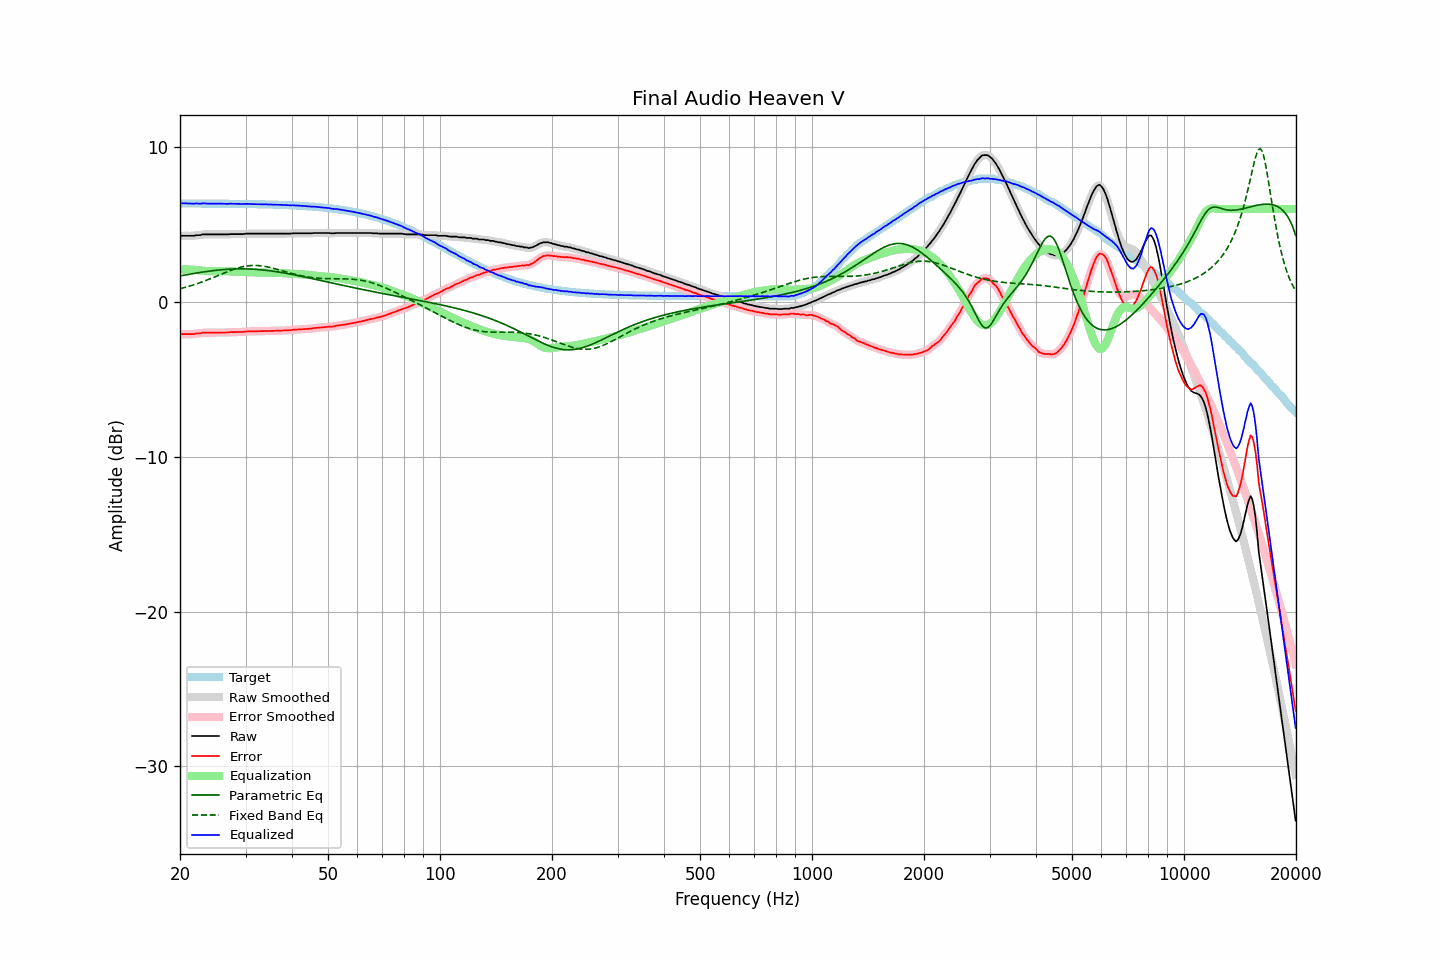

The file beside this chart, header and first rows:
frequency, raw, error, smoothed, error_smoothed, equalization, parametric_eq, fixed_band_eq, equalized_raw, equalized_smoothed, target
20.00, 4.24, -2.12, 4.24, -2.11, 2.10, 1.67, 0.85, 6.33, 6.34, 6.35
20.20, 4.27, -2.09, 4.25, -2.10, 2.10, 1.69, 0.88, 6.36, 6.35, 6.35
20.40, 4.27, -2.09, 4.26, -2.09, 2.10, 1.71, 0.90, 6.36, 6.36, 6.35
20.61, 4.27, -2.09, 4.27, -2.08, 2.10, 1.73, 0.93, 6.36, 6.36, 6.35
20.81, 4.27, -2.09, 4.27, -2.09, 2.09, 1.75, 0.96, 6.36, 6.36, 6.35
21.02, 4.27, -2.09, 4.27, -2.09, 2.09, 1.77, 0.99, 6.36, 6.36, 6.35
21.23, 4.27, -2.08, 4.27, -2.08, 2.09, 1.79, 1.02, 6.35, 6.35, 6.35
21.44, 4.27, -2.08, 4.26, -2.09, 2.08, 1.80, 1.05, 6.34, 6.34, 6.35
21.66, 4.27, -2.08, 4.27, -2.08, 2.08, 1.82, 1.08, 6.34, 6.34, 6.35
21.87, 4.27, -2.08, 4.28, -2.07, 2.07, 1.84, 1.12, 6.33, 6.35, 6.35
22.09, 4.31, -2.04, 4.29, -2.06, 2.06, 1.86, 1.15, 6.36, 6.35, 6.35
22.31, 4.31, -2.04, 4.30, -2.05, 2.05, 1.87, 1.19, 6.35, 6.35, 6.35
22.54, 4.31, -2.04, 4.31, -2.03, 2.03, 1.89, 1.22, 6.34, 6.35, 6.35
22.76, 4.32, -2.03, 4.33, -2.02, 2.02, 1.91, 1.26, 6.34, 6.35, 6.35
22.99, 4.36, -1.99, 4.34, -2.00, 2.01, 1.92, 1.30, 6.36, 6.35, 6.35
23.22, 4.36, -1.99, 4.35, -1.99, 2.00, 1.94, 1.34, 6.36, 6.35, 6.35
23.45, 4.36, -1.99, 4.36, -1.99, 1.99, 1.95, 1.38, 6.35, 6.35, 6.35
23.69, 4.36, -1.99, 4.36, -1.99, 1.99, 1.97, 1.42, 6.34, 6.34, 6.34
23.92, 4.36, -1.99, 4.36, -1.99, 1.99, 1.98, 1.46, 6.34, 6.34, 6.34
24.16, 4.36, -1.99, 4.36, -1.99, 1.98, 1.99, 1.50, 6.34, 6.34, 6.34
24.40, 4.36, -1.99, 4.36, -1.99, 1.98, 2.01, 1.54, 6.34, 6.34, 6.34
24.65, 4.36, -1.99, 4.36, -1.99, 1.99, 2.02, 1.58, 6.34, 6.34, 6.34
24.89, 4.36, -1.99, 4.36, -1.99, 1.99, 2.03, 1.63, 6.34, 6.34, 6.34
25.14, 4.36, -1.99, 4.36, -1.99, 1.99, 2.04, 1.67, 6.34, 6.34, 6.34
25.39, 4.36, -1.98, 4.36, -1.98, 1.99, 2.05, 1.71, 6.34, 6.34, 6.34
25.65, 4.36, -1.98, 4.36, -1.98, 1.98, 2.06, 1.76, 6.34, 6.34, 6.34
25.91, 4.36, -1.98, 4.36, -1.98, 1.98, 2.07, 1.80, 6.34, 6.34, 6.34
26.16, 4.36, -1.98, 4.36, -1.98, 1.98, 2.08, 1.84, 6.34, 6.34, 6.34
26.43, 4.36, -1.98, 4.35, -1.98, 1.98, 2.09, 1.88, 6.33, 6.33, 6.34
26.69, 4.36, -1.98, 4.36, -1.98, 1.97, 2.10, 1.93, 6.33, 6.33, 6.34
26.96, 4.36, -1.98, 4.36, -1.97, 1.97, 2.10, 1.97, 6.33, 6.33, 6.33
27.23, 4.38, -1.96, 4.37, -1.96, 1.97, 2.11, 2.01, 6.34, 6.33, 6.33
27.50, 4.38, -1.96, 4.37, -1.96, 1.96, 2.11, 2.05, 6.34, 6.34, 6.33
27.77, 4.38, -1.96, 4.38, -1.95, 1.96, 2.12, 2.08, 6.33, 6.34, 6.33
28.05, 4.38, -1.95, 4.38, -1.95, 1.96, 2.12, 2.12, 6.33, 6.33, 6.33
28.33, 4.38, -1.95, 4.38, -1.95, 1.95, 2.13, 2.15, 6.33, 6.33, 6.33
28.62, 4.38, -1.95, 4.38, -1.95, 1.95, 2.13, 2.19, 6.33, 6.33, 6.33
28.90, 4.38, -1.95, 4.37, -1.95, 1.95, 2.13, 2.22, 6.32, 6.32, 6.33
29.19, 4.38, -1.95, 4.37, -1.95, 1.94, 2.13, 2.24, 6.32, 6.32, 6.32
29.48, 4.38, -1.95, 4.38, -1.94, 1.94, 2.13, 2.27, 6.31, 6.32, 6.32
29.78, 4.39, -1.94, 4.39, -1.93, 1.93, 2.13, 2.29, 6.32, 6.32, 6.32
30.08, 4.41, -1.91, 4.40, -1.92, 1.93, 2.13, 2.31, 6.33, 6.32, 6.32
30.38, 4.41, -1.91, 4.41, -1.91, 1.92, 2.12, 2.32, 6.32, 6.32, 6.32
30.68, 4.41, -1.91, 4.41, -1.91, 1.91, 2.12, 2.33, 6.32, 6.32, 6.32
30.99, 4.41, -1.91, 4.41, -1.91, 1.91, 2.12, 2.34, 6.31, 6.31, 6.31
31.30, 4.41, -1.91, 4.41, -1.91, 1.91, 2.11, 2.35, 6.31, 6.31, 6.31
31.61, 4.41, -1.91, 4.41, -1.91, 1.90, 2.10, 2.35, 6.31, 6.31, 6.31
31.93, 4.41, -1.90, 4.41, -1.90, 1.90, 2.10, 2.35, 6.31, 6.31, 6.31
32.24, 4.41, -1.90, 4.41, -1.90, 1.90, 2.09, 2.35, 6.31, 6.31, 6.31
32.57, 4.41, -1.90, 4.41, -1.90, 1.90, 2.08, 2.34, 6.30, 6.30, 6.30
32.89, 4.41, -1.90, 4.41, -1.90, 1.90, 2.07, 2.33, 6.30, 6.30, 6.30
33.22, 4.41, -1.89, 4.41, -1.89, 1.89, 2.06, 2.32, 6.30, 6.30, 6.30
33.55, 4.41, -1.89, 4.41, -1.89, 1.89, 2.05, 2.30, 6.30, 6.30, 6.30
33.89, 4.41, -1.89, 4.41, -1.89, 1.89, 2.04, 2.29, 6.29, 6.29, 6.29
34.23, 4.41, -1.89, 4.41, -1.89, 1.89, 2.03, 2.27, 6.29, 6.29, 6.29
34.57, 4.41, -1.88, 4.41, -1.88, 1.88, 2.02, 2.24, 6.29, 6.29, 6.29
34.92, 4.41, -1.88, 4.41, -1.88, 1.88, 2.00, 2.22, 6.29, 6.29, 6.29
35.27, 4.41, -1.88, 4.41, -1.88, 1.88, 1.99, 2.19, 6.28, 6.28, 6.28
35.62, 4.41, -1.87, 4.41, -1.87, 1.87, 1.98, 2.17, 6.28, 6.28, 6.28
35.97, 4.41, -1.87, 4.41, -1.87, 1.87, 1.96, 2.14, 6.28, 6.28, 6.28
... 635 more rows
